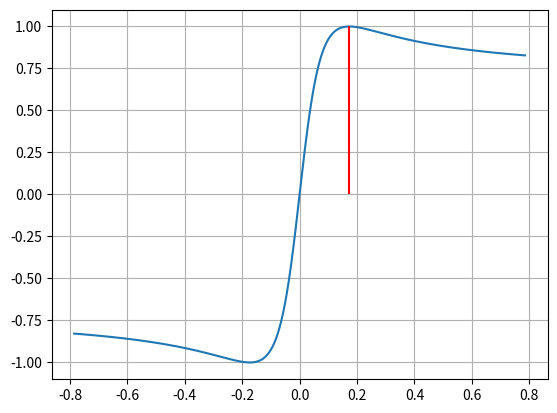

Reproduce this figure in Python.
"""
 * Simple Vehicle Dynamics Simulator Project
 *
 * Copyright (c) 2023-2024 Authors:
 *   - Jonas Ohnemus <johnemus@ethz.ch>
 *
 * All rights reserved.
 *
 * Unauthorized copying of this file, via any medium is strictly prohibited
 * Proprietary and confidential
"""

import matplotlib.pyplot as plt
import numpy as np

D_tire = -1.0
C_tire = 1.5
B_tire = 10.0

# Parameters used in controllers??
# D_tire = -3.3663
# C_tire = 0.9767
# B_tire = 60.3197

max_abs_slip_angle = np.pi / 4
slip_angles = np.linspace(-max_abs_slip_angle, max_abs_slip_angle, num=1000)
mu_norm = - D_tire * np.sin(C_tire * np.arctan(B_tire * slip_angles))

fig, ax = plt.subplots()

slip_max = np.tan(np.pi/(2*C_tire))/B_tire

ax.plot(slip_angles, mu_norm)
ax.vlines(slip_max, 0, -D_tire, 'red')
print("Max. slip: ", slip_max)
plt.grid("minor")
plt.show()
